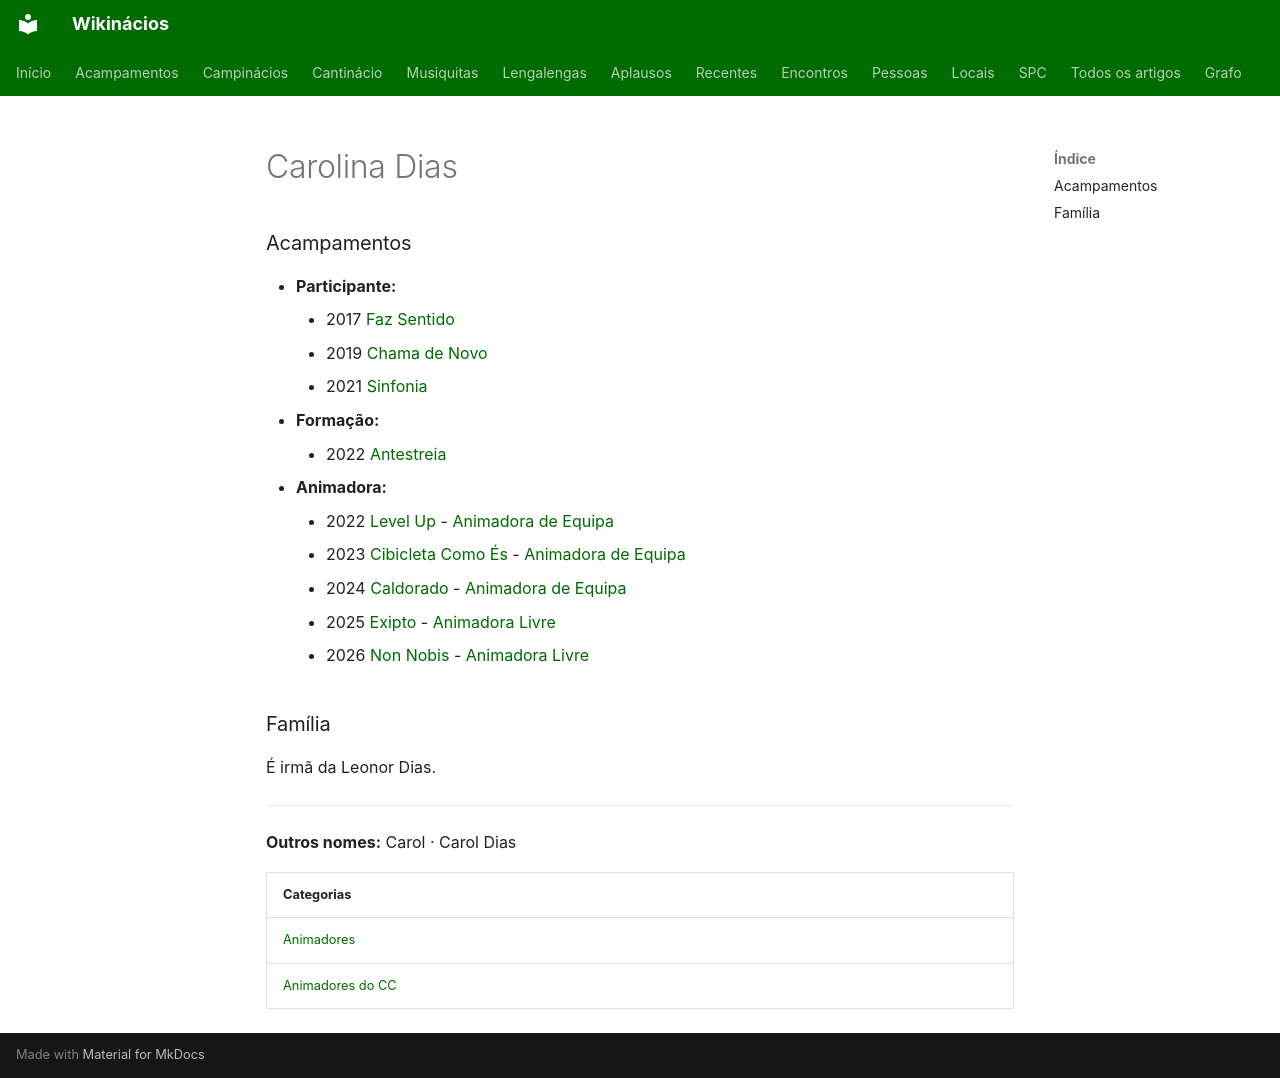

repository: neteinstein/Campinacios · page: Pessoas/C/Carolina Dias.html · generator: mkdocs

# Carolina Dias

### Acampamentos

- **Participante:**
    - 2017 [Faz Sentido](../../Acampamentos/2017/Faz%20Sentido.md)
    - 2019 [Chama de Novo](../../Acampamentos/2019/Chama%20de%20Novo.md)
    - 2021 [Sinfonia](../../Acampamentos/2021/Sinfonia.md)
- **Formação:**
    - 2022 [Antestreia](../../Acampamentos/2022/Antestreia.md)
- **Animadora:**
    - 2022 [Level Up](../../Acampamentos/2022/Level%20Up.md) - [Animadora de Equipa](../../Cargos/Animador%20de%20Equipa.md)
    - 2023 [Cibicleta Como És](../../Acampamentos/2023/Cibicleta%20Como%20%C3%89s.md) - [Animadora de Equipa](../../Cargos/Animador%20de%20Equipa.md)
    - 2024 [Caldorado](../../Acampamentos/2024/Caldorado.md) - [Animadora de Equipa](../../Cargos/Animador%20de%20Equipa.md)
    - 2025 [Exipto](../../Acampamentos/2025/Exipto.md) - [Animadora Livre](../../Cargos/Animador%20Livre.md)
    - 2026 [Non Nobis](../../Acampamentos/2026/Non%20Nobis.md) - [Animadora Livre](../../Cargos/Animador%20Livre.md)

### Família

É irmã da Leonor Dias.

---

**Outros nomes:** Carol · Carol Dias

| Categorias |
| --- |
| [Animadores](../../Categorias/Animadores.md) |
| [Animadores do CC](../../Categorias/Animadores%20do%20CC.md) |
